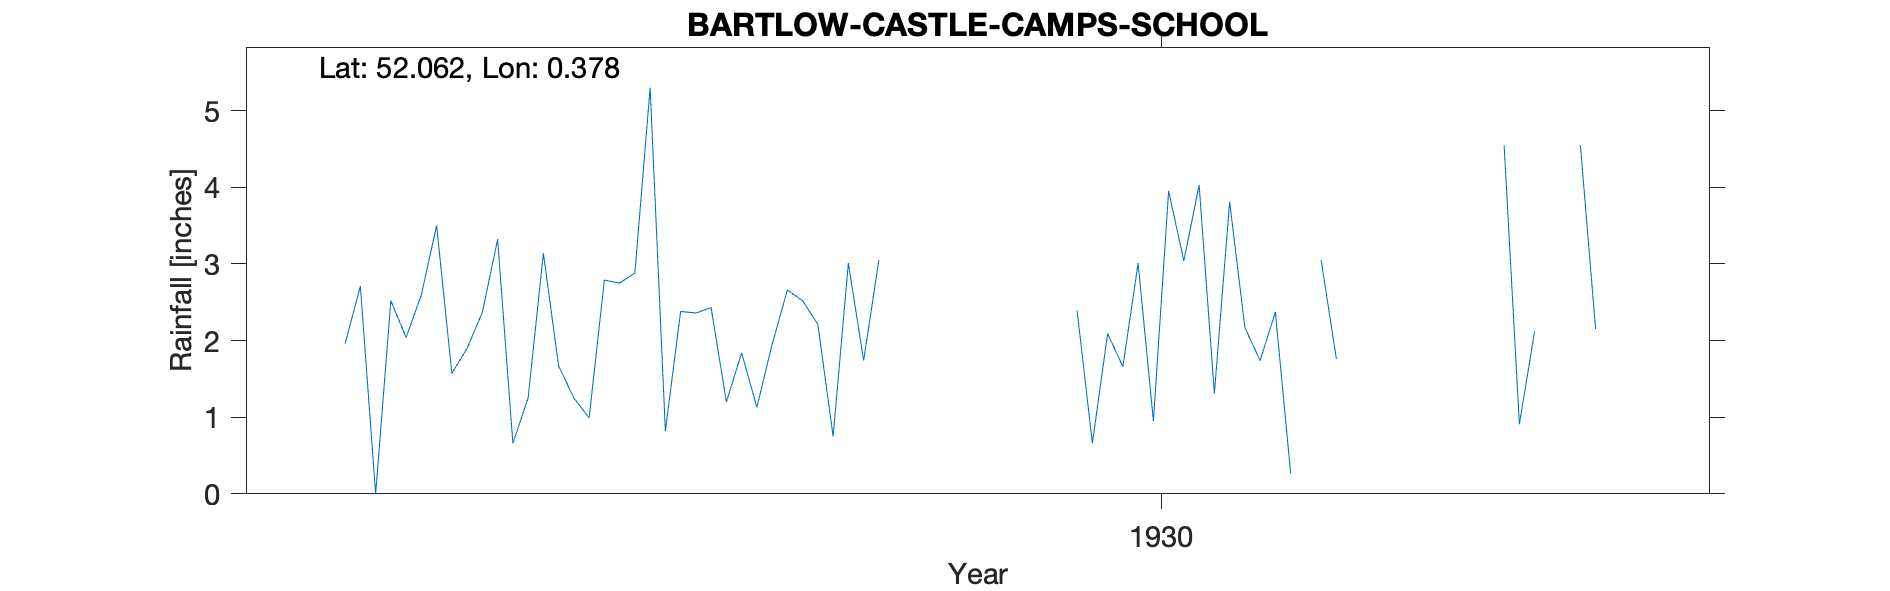

Values plotted in this chart, from the file beside it:
BARTLOW-CASTLE-CAMPS-SCHOOL, , , , , , , , , , , , , , , , , , , , , 
Grid ref, TL631431, Long, 0.3778, Lat, 52.06, Elevation, 400, ft, , , , , , , , , , , , , 
Station no, 1187, , , , , , , , , , , , , , , , , , , , 
, 1920, 1921, 1922, 1923, 1924, 1925, 1926, 1927, 1928, 1929, 1930, 1931, 1932, 1933, 1934, 1935, 1936, 1937, 1938, 1939, 1940
January, , , , , , , 1.96, 1.25, 2.43, , 2.39, 1.74, , , , , , , , , 
February, , , , , , , 2.71, 3.14, 1.2, , 0.66, 2.37, , , , , , , , , 
March, , , , , , , 0, 1.67, 1.84, , 2.09, 0.27, , , , , , , , , 
April, , , , , , , 2.52, 1.25, 1.13, , 1.66, , , , , , , , , , 
May, , , , , , , 2.04, 0.99, 1.95, , 3.01, 3.05, 4.55, , , , , , , , 
June, , , , , , , 2.6, 2.79, 2.66, , 0.95, 1.76, 0.91, , , , , , , , 
July, , , , , , , 3.5, 2.75, 2.52, , 3.95, , 2.12, , , , , , , , 
August, , , , , , , 1.57, 2.88, 2.21, , 3.04, , , , , , , , , , 
September, , , , , , , 1.9, 5.3, 0.75, , 4.03, , , , , , , , , , 
October, , , , , , , 2.37, 0.82, 3.01, , 1.31, 0.37, 4.55, , , , , , , , 
November, , , , , , , 3.32, 2.38, 1.74, , 3.81, , 2.15, , , , , , , , 
December, , , , , , , 0.66, 2.36, 3.05, , 2.17, , , , , , , , , , 
Total, , , , , , , 25.15, 27.58, 24.49, , 29.07, , , , , , , , , , 
1931 Apr Jul Aug Sep Nov Dec estimated, , , , , , , , , , , , , , , , , , , , , 
1932 Apr Aug Sep Dec estimated, , , , , , , , , , , , , , , , , , , , , 
